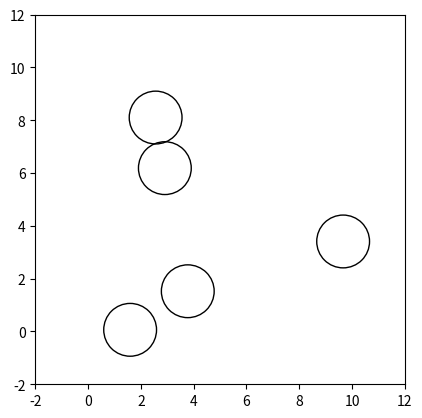
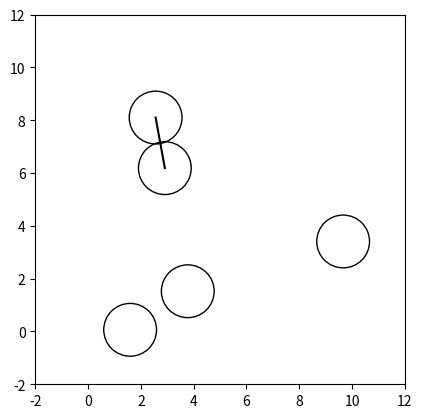

These figures' Python source, in order:
import random
import math

import matplotlib.pyplot as plt
from matplotlib.patches import Circle as pltCircle

class Circle:
    def __init__(self, point, r):
        self.point = point
        self.r = r

    def intersect(self, other):
        distance = math.sqrt(sum((self.point[i]-other.point[i])**2 for i in range(len(self.point))))
        return distance < self.r + other.r

    def __repr__(self):
        return f'{self.point}'

class Graph:
    def __init__(self, dimension, amount, max_range):
        self.dimension = dimension
        self.amount = amount
        self.max_range = max_range
        self.points = [Circle([random.random()* max_range for _ in range(dimension)],1) for _ in range(amount)]
        self.edges = self.circle_intersection_graph()

    def __repr__(self):
        text='Punkty w grafie: \n'
        for c in self.points:
            text+= c.__repr__()
            text += ', '

        return text

    def circle_intersection_graph(self):
        edges = set()
        for i in range(self.amount):
            for j in range(i+1, self.amount):
                if self.points[i].intersect(self.points[j]):
                    edges.add((i, j))
        return edges

# function plotting only circles
def plot_circles(G):
    circles = G.points
    fig, ax = plt.subplots()
    ax.set_xlim(-2, G.max_range + 2)
    ax.set_ylim(-2, G.max_range + 2)
    for circle in circles:
        ax.add_artist(pltCircle(circle.point, circle.r, fill=False))
    ax.set_aspect('equal')
    plt.show()

# function plotting circles with edges
def plot_circle_intersection_graph(G):
    fig, ax = plt.subplots()
    ax.set_xlim(-2, G.max_range + 2)
    ax.set_ylim(-2, G.max_range + 2)
    circles = G.points
    for circle in circles:
        ax.add_artist(pltCircle(circle.point, circle.r, fill=False))
    for edge in G.edges:
        ax.plot([circles[edge[0]].point[0], circles[edge[1]].point[0]],
                [circles[edge[0]].point[1], circles[edge[1]].point[1]], '-k')
    ax.set_aspect('equal')
    plt.show()

G = Graph(2, 5, 10)
print(G)

plot_circles(G)
plot_circle_intersection_graph(G)